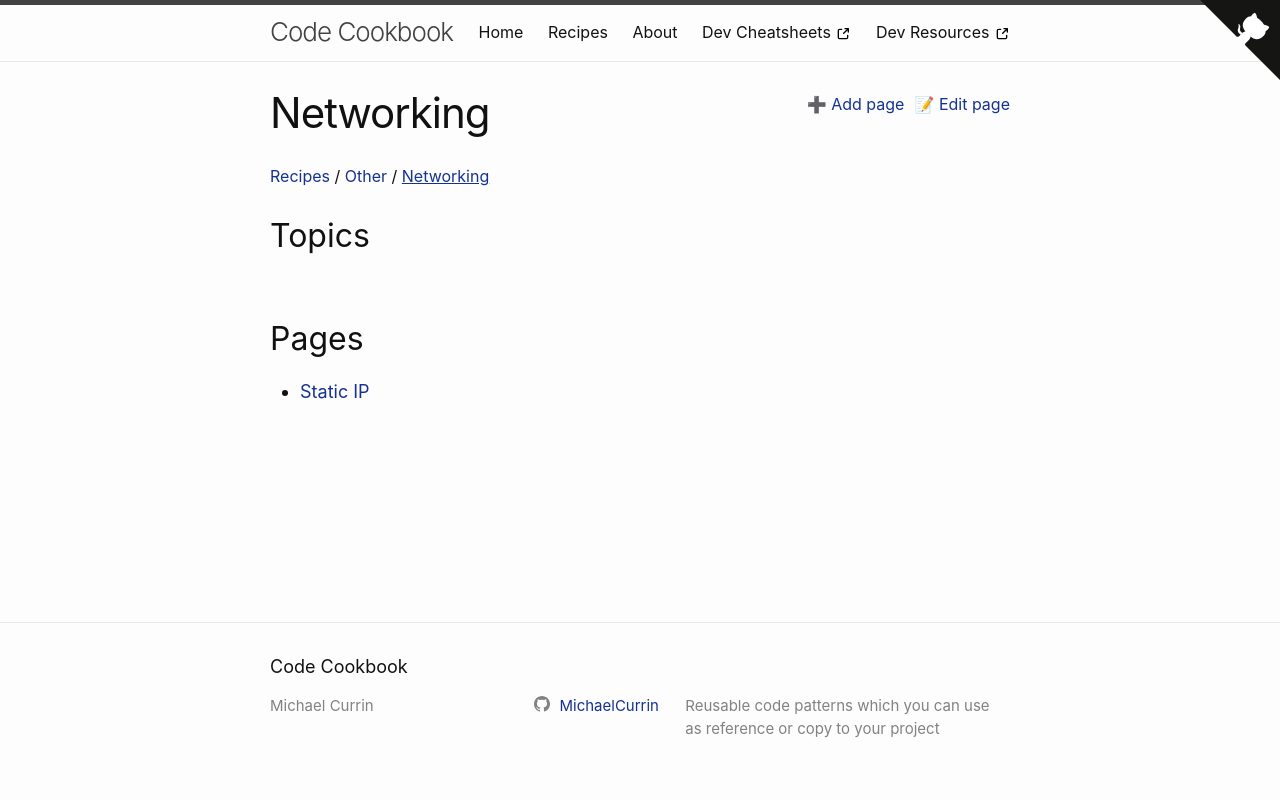

repository: MichaelCurrin/code-cookbook · page: recipes/other/networking/index.html · generator: jekyll

---
---
# Networking
